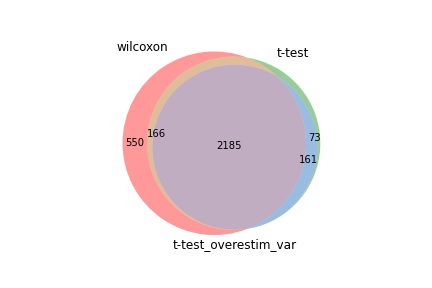

The table this chart was drawn from, first rows:
wilcoxon, t-test, t-test_overestim_var
Pclaf, Pclaf, Pclaf
Rrm2, Rrm2, Rrm2
Hmgb2, Hmgb2, Stmn1
Ptma, Stmn1, Hmgb2
Stmn1, Ptma, Ptma
Ran, Pcna, Tuba1b
Pcna, Tuba1b, Top2a
Tubb5, Top2a, Pcna
Tuba1b, Gmnn, Mki67
Ube2s, Ran, H1f5
Anp32b, Mki67, Gmnn
Ybx1, Tubb5, Ube2s
Top2a, Lmnb1, Lmnb1
Lmnb1, Ube2s, Uhrf1
Mki67, Anp32b, Ran
Hsp90aa1, H1f5, Asf1b
Gmnn, Ybx1, Tubb5
H2az1, Uhrf1, Cks1b
Dut, H2az1, Birc5
Asf1b, Asf1b, Clspn
Uhrf1, Cks1b, Ybx1
H1f5, Lig1, Anp32b
Snrpd1, Clspn, Lig1
Cks1b, Birc5, H2az1
Clspn, Siva1, Rrm1
Birc5, Rrm1, Siva1
Hnrnpab, Tmpo, Hsp90aa1
Tmpo, Dut, Tmpo
Rps2, Hsp90aa1, Cdk1
Lig1, Snrpd1, Fbxo5
Dek, Hnrnpab, Dut
Rrm1, Dek, Tk1
Siva1, Ranbp1, Snrpd1
Ranbp1, Dctpp1, Smc2
Cdk1, Smc2, Dctpp1
Ppia, Mcm5, Spc24
Dctpp1, Cdk1, Lsm2
Tk1, Lsm2, Mcm5
Slbp, Rps2, Hnrnpab
Hsp90ab1, Tk1, Rps2
Fbxo5, Ppia, Dek
Smc2, Fbxo5, Dtl
Lsm2, Spc24, Ranbp1
Tagln2, Slbp, Tyms
mt-Cytb, Tyms, H2ac8
Dnajc9, Mcm3, Kif11
Alyref, Dtl, Ccna2
Spc24, Tipin, Ppia
Dtl, Nasp, Kif15
Mcm5, Anp32e, Slbp
Tyms, Hsp90ab1, Mcm3
mt-Nd2, Dnajc9, H2ax
Nasp, Mcm7, Atad2
Hmgb1, Atad2, Tipin
Atad2, Alyref, Rfc4
Anp32e, Rfc4, Nasp
H2ax, Tagln2, Mcm7
Kif11, H2ac8, Hsp90ab1
Hpf1, H2ax, Anp32e
Cks2, Kif11, Hist1h2ap
... 2,841 more rows
